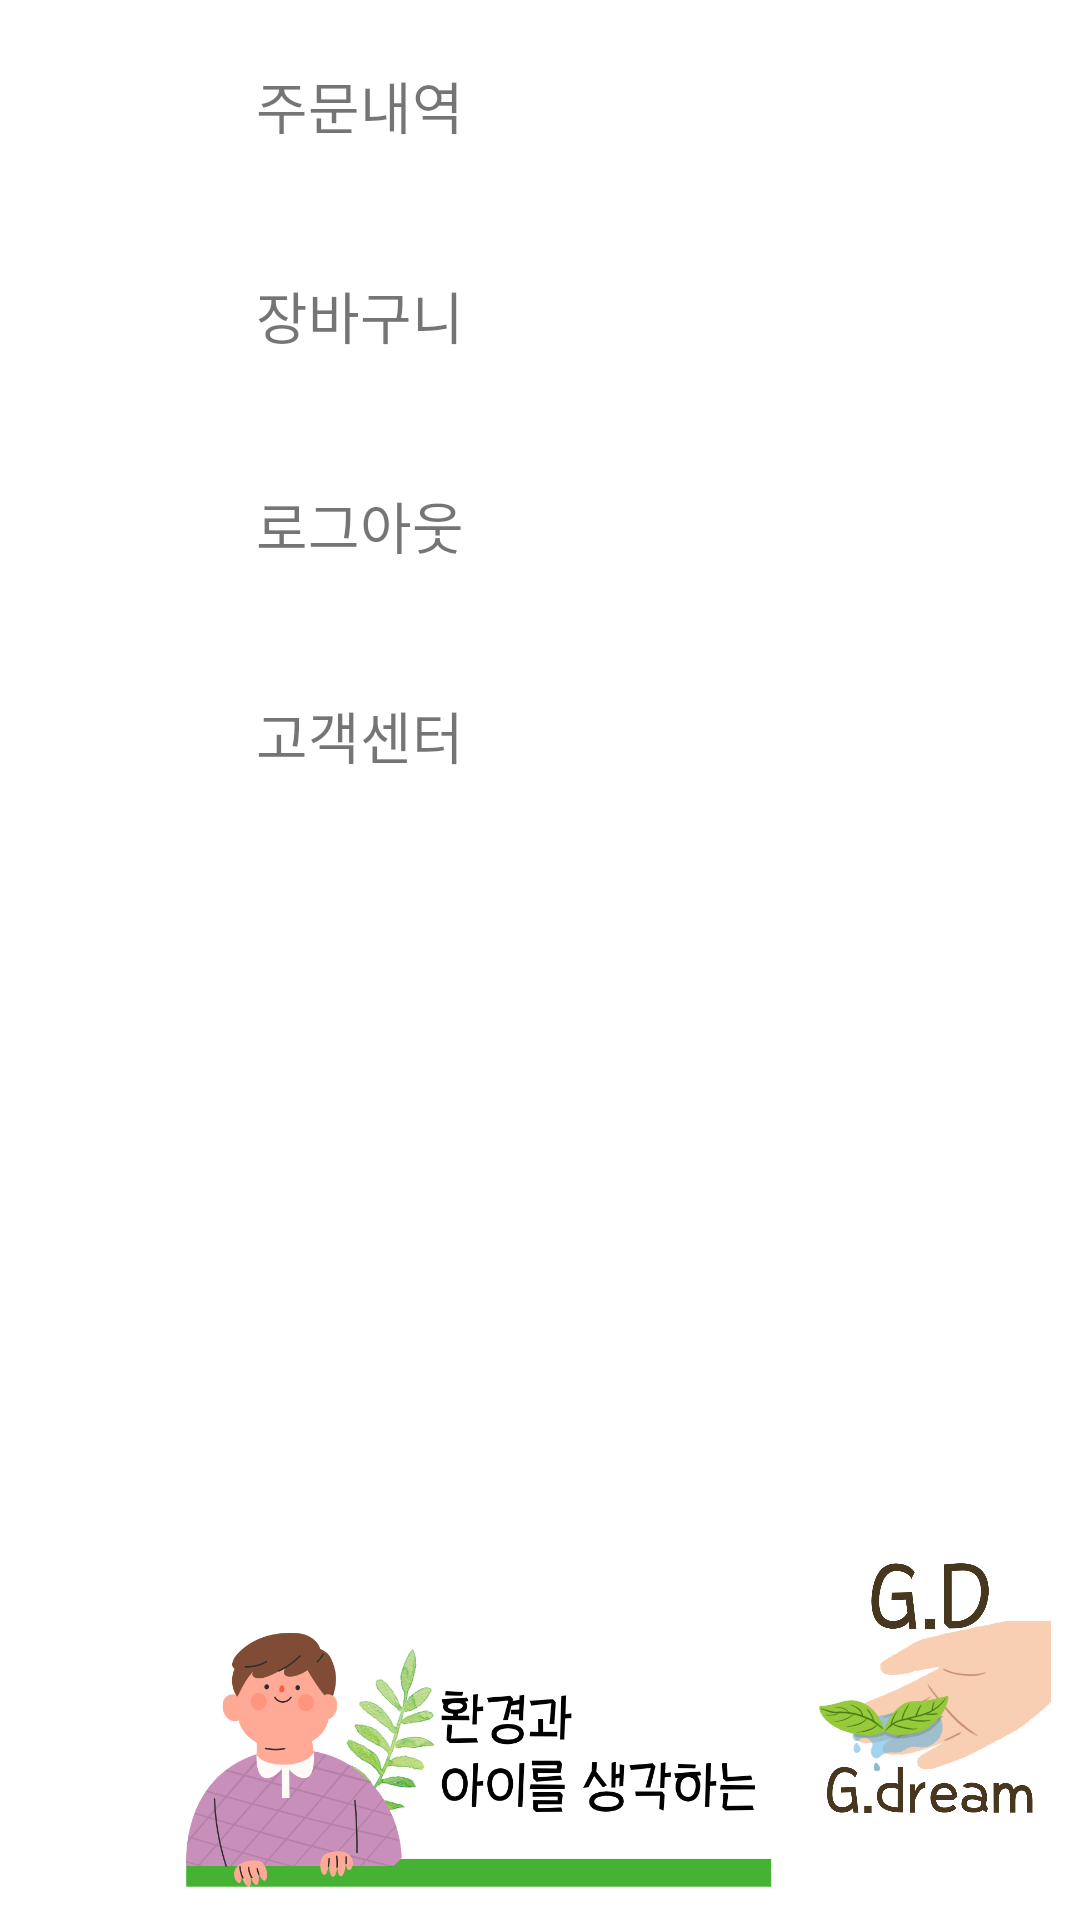

This screen was rendered from an Android layout file. Write that file and the resources it references.
<!-- AndroidManifest.xml: application theme Theme.GDTeamProject11 -->
<!-- res/layout/fragment_mypage.xml -->
<?xml version="1.0" encoding="utf-8"?>
<LinearLayout xmlns:android="http://schemas.android.com/apk/res/android"
    android:layout_width="match_parent"
    android:layout_height="match_parent"
    xmlns:app="http://schemas.android.com/apk/res-auto"
    android:orientation="vertical"
    android:background="@color/white">

    <LinearLayout
        android:layout_width="match_parent"
        android:layout_height="50dp"
        android:orientation="horizontal"
        android:layout_margin="10dp">
        <ImageView
            android:layout_width="50dp"
            android:layout_height="50dp" />
        <TextView
            android:layout_width="120dp"
            android:layout_height="wrap_content"
            android:text="주문내역"
            android:textAlignment="center"
            android:layout_gravity="center"
            android:textSize="9pt"/>
    </LinearLayout>

    <LinearLayout
        android:layout_width="match_parent"
        android:layout_height="50dp"
        android:orientation="horizontal"
        android:layout_margin="10dp">
        <ImageView
            android:layout_width="50dp"
            android:layout_height="50dp" />
        <TextView
            android:layout_width="120dp"
            android:layout_height="wrap_content"
            android:text="장바구니"
            android:textAlignment="center"
            android:layout_gravity="center"
            android:textSize="9pt"/>
    </LinearLayout>

    <LinearLayout
        android:layout_width="match_parent"
        android:layout_height="50dp"
        android:orientation="horizontal"
        android:layout_margin="10dp">
        <ImageView
            android:layout_width="50dp"
            android:layout_height="50dp" />
        <TextView
            android:id="@+id/tvSignOut"
            android:layout_width="120dp"
            android:layout_height="wrap_content"
            android:text="로그아웃"
            android:textAlignment="center"
            android:layout_gravity="center"
            android:textSize="9pt"/>
    </LinearLayout>

    <LinearLayout
        android:layout_width="match_parent"
        android:layout_height="50dp"
        android:orientation="horizontal"
        android:layout_margin="10dp">
        <ImageView
            android:layout_width="50dp"
            android:layout_height="50dp" />
        <TextView
            android:layout_width="120dp"
            android:layout_height="wrap_content"
            android:text="고객센터"
            android:textAlignment="center"
            android:layout_gravity="center"
            android:textSize="9pt"/>
    </LinearLayout>

    <Button
        android:id="@+id/adminBtn"
        android:layout_marginTop="10dp"
        android:layout_width="200dp"
        android:layout_height="wrap_content"
        android:layout_gravity="center"
        android:text="매장 및 상품등록"
        android:visibility="gone"
        />

    <LinearLayout
        android:layout_width="match_parent"
        android:layout_height="wrap_content"
        android:orientation="horizontal"
        android:layout_marginTop="230dp">
        <ImageView

            android:layout_marginLeft="60dp"
            android:layout_width="200dp"
            android:layout_height="150dp"
            android:src="@drawable/print1" />

        <ImageView
            android:layout_width="100dp"
            android:layout_height="100dp"
            android:src="@drawable/print2"
            android:layout_gravity="center_horizontal"
            android:layout_marginBottom="30dp"/>
    </LinearLayout>



</LinearLayout>
<!-- resources referenced by this layout -->
<resources>
  <!-- drawable print1: png bitmap (drawable, 119976 bytes) -->
  <!-- drawable print2: png bitmap (drawable, 148362 bytes) -->
  <style name="Theme.GDTeamProject11" parent="Theme.AppCompat.Light.NoActionBar">
          
          <item name="colorPrimary">@color/purple_500</item>
          <item name="colorPrimaryVariant">@color/purple_700</item>
          <item name="colorOnPrimary">@color/white</item>
          
          <item name="colorSecondary">@color/teal_200</item>
          <item name="colorSecondaryVariant">@color/teal_700</item>
          <item name="colorOnSecondary">@color/black</item>
          
          <item name="android:statusBarColor" tools:targetApi="l">?attr/colorPrimaryVariant</item>
          
      </style>
  <!-- not gathered from this repository: default colours our renderer supplied (Android Studio template values) -->
  <color name="purple_500">#FF6200EE</color>
  <color name="purple_700">#FF3700B3</color>
  <color name="teal_200">#FF03DAC5</color>
  <color name="teal_700">#FF018786</color>
  <color name="black">#FF000000</color>
  <color name="white">#FFFFFFFF</color>
</resources>
